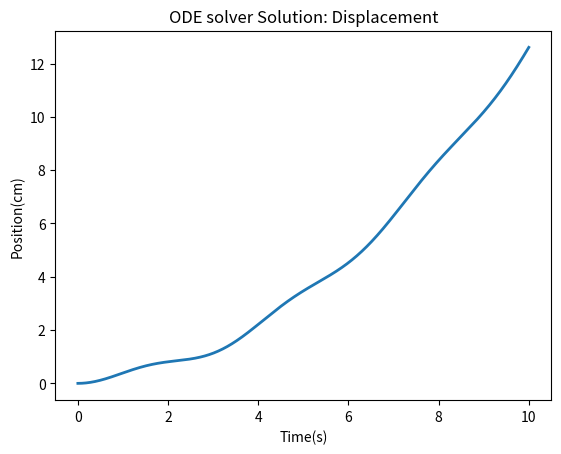
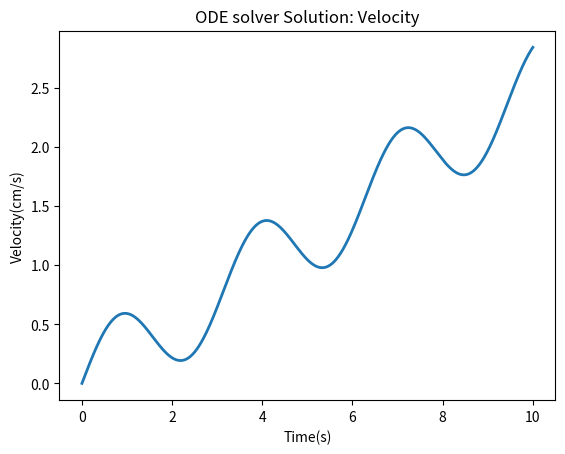
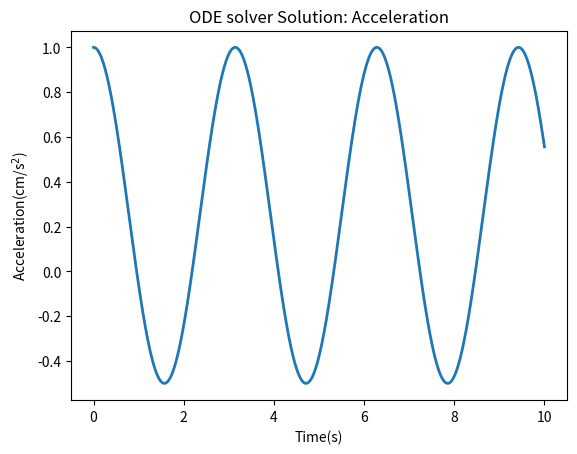

Source code (Python) for these figures, in order:
#The following code shows how the Python numpy and scipy libraries
#can be used to solve a differential equation using the odeint command.
#This is an effective tool for solving ordinary differential equations.
#The example in this case a differential equation for a damped harmonic oscillator.








#Numeric Python library
import numpy as np



# Plotting library Pyplot from matplot lib
import matplotlib.pyplot as plt



#Bring in the odeint module from the scipy library.
#This is an integration tool for ordinary differential equations.
from scipy.integrate import odeint








#Define the function that describes the differential equation
#of a damped harmonic oscillator.  Inputs include the initial conditions,
#horizontal axis (usually time or x) and equation parameters or constants.
def myModel(init, t, params):


    #Unpack the current values of y as initial values.
    y_init, y_dot_init, y_doubledot_init = init


    #Parameters for the differential equation.
    a,b = params


    #Write out the differential equation in the function.  Need to write out the equations
    #with the initial conditions.  For Python's ODE solver to work, you need to write out
    #a system of differential equations as a first order system.
    #To do this, write out all the initial conditions in terms of the derivative of
    #the dependent variable.
    #However, for the highest order derivative, write it out in terms of the equation
    #to be solved.
    y_prime = y_dot_init
    y_doubleprime = y_doubledot_init
    y_tripleprime = b*t - a*y_prime



    #Return the differential equation.  The ode solver will integrate this entire system up one level.
    #In this case, the solver will provide the solutions of y, y' and y''.
    return y_prime, y_doubleprime, y_tripleprime








#Parameters to be used for the differential equation.
a = 4.0
b = 1.0



#Bundle the parameters into a list for the ODE solver.
#Can also bundle initial conditions into a list for the ODE solver
#if there is more than one initial condition needed.
params = [a,b]



#Time range needed for the function.
t = np.linspace(0, 10, 1000)



#Initial values.  The initial values need to match the type of quantity that is being solved
#for by the ode solver.  In this, an inital value of displacement and velocity are provided.
init = [0, 0, 1]



#Solve the differential equation using the odeint function, with a function
#call to the myModel function.  The parameters can be passed into the solver
#as a tuple.  Note that to define a tuple, normal brackets need to be used
#and a comma is required after the parameter list.  Tuples are immutable
#and cannot be changed, unlike lists.  Lists uses square brackets.
#The ode solver basically integrates whatever is put into it with the equation model function.
#It can do more than one integration at the same time, depending on what the function returns.
state = odeint(myModel, init, t, args = (params,))








#Open up a figure for plotting the solution to the equation of displacement vs. time.
plt.figure(1)



#Plot the solution to the differential equation.  In this case, the first column of the solution is plotted,
#which is displacement, versus time.
plt.plot(t, state[:,0], '-', lw = 2)



#Label the x axis.
plt.xlabel('Time(s)')



#Label the y axis
plt.ylabel('Position(cm)')



#Title of the plot
plt.title('ODE solver Solution: Displacement')



#Show the plot
plt.show()









#Open up a figure for plotting displacement vs. velocity.
plt.figure(2)



#Plot the solution to the differential equation.  In this case, the second column is plotted with
#respect to time, which is velocity vs. time.
plt.plot(t, state[:,1], '-', lw = 2)


#Label the x axis.
plt.xlabel('Time(s)')



#Label the y axis
plt.ylabel('Velocity(cm/s)')



#Title of the plot
plt.title('ODE solver Solution: Velocity')



#Show the plot
plt.show()








#Open up a figure for plotting displacement vs. velocity.
plt.figure(3)



#Plot the solution to the differential equation.  In this case, the third column is plotted with respect
#to time, which is
plt.plot(t, state[:,2], '-', lw = 2)



#Label the x axis.
plt.xlabel('Time(s)')



#Label the y axis
plt.ylabel('Acceleration(cm/s' + r'$^2$' + ')')



#Title of the plot
plt.title('ODE solver Solution: Acceleration')



#Show the plot
plt.show()







#Print out all columns of the solution to the ODE.  This will include displacement, velocity and acceleration.
print(state)